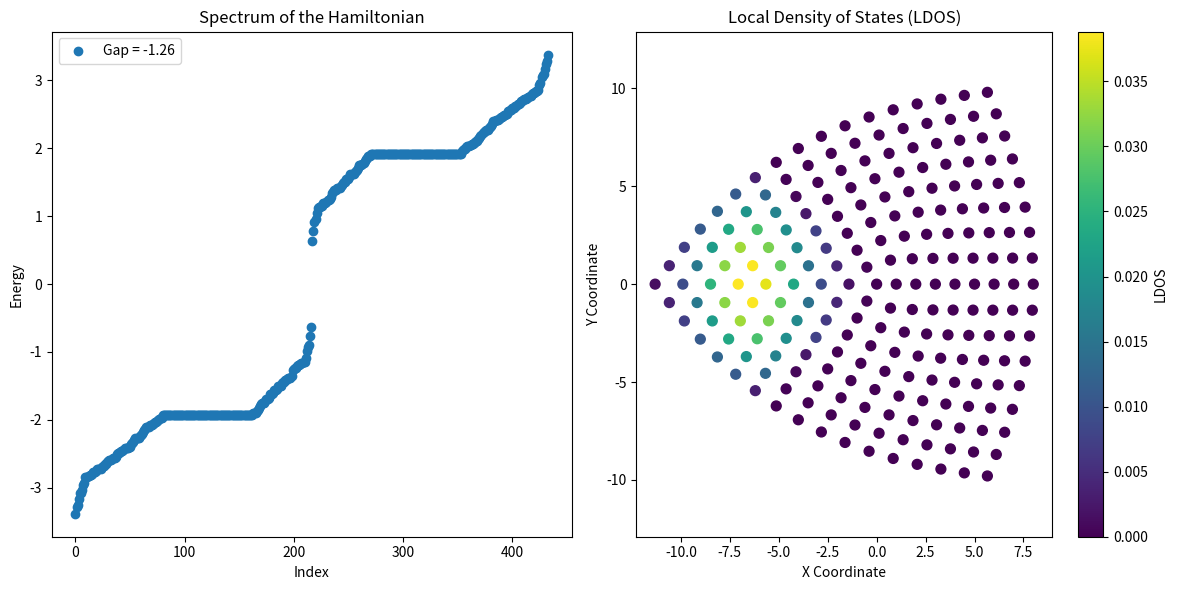

The matplotlib source for this figure:
import numpy as np
from matplotlib import pyplot as plt
import scipy.linalg as spla

class Lattice:
    def __init__(self, *args, **kwargs):
        pauli1 = np.array([[0, 1], [1, 0]], dtype=complex)
        pauli2 = np.array([[0, -1j], [1j, 0]], dtype=complex)
        pauli3 = np.array([[1, 0], [0, -1]], dtype=complex)
        self._pauli_matrices = [pauli1, pauli2, pauli3]
        
        self._lattice = self.generate_lattice(*args, **kwargs)
        self._Y, self._X = np.where(self.lattice >= 0)
        self._X = self._X - np.mean(self._X)
        self._Y = self._Y - np.mean(self._Y)
        self._R, self._Theta = self.convert_cartesian_to_polar()

    @property
    def lattice(self):
        return self._lattice
    @property
    def X(self):
        return self._X
    @property
    def Y(self):
        return self._Y
    @property
    def R(self):
        return self._R
    @property
    def Theta(self):
        return self._Theta
    @property
    def dx(self):
        return self._dx
    @property
    def dy(self):
        return self._dy
    @property
    def dr(self):
        return self._dr
    @property
    def pauli_matrices(self):
        return self._pauli_matrices

    def generate_lattice(self):
        raise NotImplementedError("This method should be overridden by subclasses")
    
    def convert_cartesian_to_polar(self):
        r = np.sqrt(self.X**2 + self.Y**2)
        theta = np.arctan2(self.Y, self.X) % (2 * np.pi)
        return r, theta
    
    def plot_polar(self):
        fig, ax = plt.subplots(subplot_kw={'projection': 'polar'})
        ax.scatter(self.Theta, self.R, s=50, alpha=0.5)
        ax.set_title('Polar Plot of Lattice Points')
        cbar = plt.colorbar(ax.collections[0], ax=ax, orientation='vertical')
        cbar.set_label('Theta (radians)')
        
        plt.show()

    def plot_cartesian(self):
        fig, ax = plt.subplots()
        ax.scatter(self.X, self.Y, s=50, alpha=0.5)
        ax.set_title('Cartesian Plot of Lattice Points')
        cbar = plt.colorbar(ax.collections[0], ax=ax, orientation='vertical')
        cbar.set_label('X and Y Coordinates')

        for x, y, label in zip(self.X, self.Y, self.lattice.flatten()):
            ax.text(x, y, str(label), fontsize=8, ha='center', va='center')
        plt.xlabel('X Coordinate')
        plt.ylabel('Y Coordinate')
        plt.axis('equal')
        plt.show()

    def plot_distances(self, index):
        fig, ax = plt.subplots()

        smallest_values = np.sort(self.dr[index])[:8]
        print(smallest_values)
        ax.scatter(self.X, self.Y, c=self.dr[index], cmap='viridis', s=50)
        ax.set_title('Distance from Point {}'.format(index))
        cbar = plt.colorbar(ax.collections[0], ax=ax, orientation='vertical')
        cbar.set_label('Distance (dr)')
        ax.scatter(self.X[index], self.Y[index], color='red', s=100, label='Selected Point')
        plt.xlabel('X Coordinate')
        plt.ylabel('Y Coordinate')
        plt.axis('equal')
        plt.show()

    def compute_distances(self):
        dx = self.X[:, np.newaxis] - self.X[np.newaxis, :]
        dy = self.Y[:, np.newaxis] - self.Y[np.newaxis, :]
        return dx, dy, np.sqrt(dx**2 + dy**2)
    
    def compute_hopping(self):
        dx, dy, dr = self.dx, self.dy, self.dr
        phi = np.arctan2(dy, dx) % (2 * np.pi)
        distance_mask = np.maximum(np.abs(dx), np.abs(dy)) <= 1

        restricted_dr = np.where(distance_mask, dr, 0.0 + 0.0j)
        d_cos = np.where(distance_mask, np.cos(phi), 0.0 + 0.0j)
        d_sin = np.where(distance_mask, np.sin(phi), 0.0 + 0.0j)
        F_p = np.where(distance_mask, np.exp(1 - restricted_dr), 0.0 + 0.0j)

        Cx_plus_Cy = F_p / 2
        Sx = 1j * d_cos * F_p / 2
        Sy = 1j * d_sin * F_p / 2

        return Cx_plus_Cy, Sx, Sy, np.eye(Sx.shape[0], dtype=complex)

    def compute_hamiltonian(self, t:float, t0:float, M:float):
        Cx_plus_Cy, Sx, Sy, I = self.compute_hopping()
        d1 = t * Sx
        d2 = t * Sy
        d3 = M * I + t0 * Cx_plus_Cy
        hamiltonian = np.kron(d1, self.pauli_matrices[0]) + \
                      np.kron(d2, self.pauli_matrices[1]) + \
                      np.kron(d3, self.pauli_matrices[2])
        return hamiltonian

    def compute_LDOS(self, hamiltonian:np.ndarray, number_of_states:int = 2, plotSpectrum:bool = False, returnEigenvalues:bool = False, returnGap:bool = False, *args, **kwargs):
        eigenvalues, eigenvectors = spla.eigh(hamiltonian, overwrite_a=True)
        number_of_states += number_of_states % 2
        mid_index = len(eigenvalues) // 2
        lower_states = eigenvalues[:mid_index][-number_of_states // 2:]
        upper_states = eigenvalues[mid_index:][:number_of_states // 2]
        selected_states = np.concatenate((lower_states, upper_states))
        selected_indices = np.concatenate((
            np.where(eigenvalues == lower_states[:, None])[1],
            np.where(eigenvalues == upper_states[:, None])[1]
        ))

        if plotSpectrum:
            fig, ax = plt.subplots()
            if False:
                ax.scatter(np.arange(len(eigenvalues)), eigenvalues, label='Spectrum')
            else:
                ax.plot(eigenvalues, 'o-', label="Spectrum")
            ax.scatter(selected_indices, selected_states, color='red', label='Selected States', zorder=3)
            ax.set_title('Energy Spectrum with Selected States Highlighted')
            ax.set_xlabel('State Index')
            ax.set_ylabel('Energy')
            ax.legend()
            plt.show()

        LDOS = np.sum(np.abs(eigenvectors[:, selected_indices])**2, axis=1)
        LDOS = LDOS[0::2] + LDOS[1::2]
        LDOS = LDOS / np.sum(LDOS)
        gap = np.min(lower_states) - np.max(upper_states)

        if returnGap and returnEigenvalues:
            return LDOS, eigenvalues, gap
        if returnGap:
            return LDOS, gap
        if returnEigenvalues:
            return LDOS, eigenvalues
        return LDOS

    def compute_projector(self, hamiltonian, *args, **kwargs):
        eigenvalues, eigenvectors = spla.eigh(hamiltonian, overwrite_a=True)
        lower_band = np.sort(eigenvalues)[:eigenvalues.size // 2]
        highest_lower_band = lower_band[-1]

        D = np.where(eigenvalues <= highest_lower_band, 1.0 + 0.0j, 0.0 + 0.0j)
        D_herm_conj = np.einsum('i,ij->ij', D, eigenvectors.conj().T)

        projector = eigenvectors @ D_herm_conj
        return projector

    def compute_bott_index(self, projector:np.ndarray, *args, **kwargs):
        X = np.repeat(self.X, 2)
        Y = np.repeat(self.Y, 2)
        Lx = np.max(X) - np.min(X)
        Ly = np.max(Y) - np.min(Y)

        x_unitary = np.exp(1j * 2 * np.pi * X / Lx)
        y_unitary = np.exp(1j * 2 * np.pi * Y / Ly)
        x_unitary_proj = np.einsum('i,ij->ij', x_unitary, projector)
        y_unitary_proj = np.einsum('i,ij->ij', y_unitary, projector)
        x_unitary_dagger_proj = np.einsum('i,ij->ij', x_unitary.conj(), projector)
        y_unitary_dagger_proj = np.einsum('i,ij->ij', y_unitary.conj(), projector)

        I = np.eye(projector.shape[0], dtype=np.complex128)
        A = I - projector + projector @ x_unitary_proj @ y_unitary_proj @ x_unitary_dagger_proj @ y_unitary_dagger_proj
        bott_index = round(np.imag(np.sum(np.log(spla.eigvals(A)))) / (2 * np.pi))
        return bott_index

    def plot_spectrum_ldos(self, M:float):
        fig, axs = plt.subplots(1, 2, figsize=(12, 6))
        hamiltonian = self.compute_hamiltonian(t=1.0, t0=1.0, M=M)
        ldos, eigenvalues, gap = self.compute_LDOS(hamiltonian, number_of_states=2, plotSpectrum=False, returnEigenvalues=True, returnGap=True)
        axs[0].scatter(np.arange(len(eigenvalues)), eigenvalues, label=f"Gap = {gap:.2f}")
        axs[0].legend()
        axs[0].set_title('Spectrum of the Hamiltonian')
        axs[0].set_xlabel('Index')
        axs[0].set_ylabel('Energy')
        axs[1].scatter(self.X, self.Y, c=ldos, cmap='viridis', s=50)
        axs[1].set_title('Local Density of States (LDOS)')
        cbar = plt.colorbar(axs[1].collections[0], ax=axs[1], orientation='vertical')
        cbar.set_label('LDOS')
        axs[1].set_xlabel('X Coordinate')
        axs[1].set_ylabel('Y Coordinate')
        axs[1].axis('equal')
        plt.tight_layout()
        plt.show()




class SquareDisclination(Lattice):
    def __init__(self, type_of_disclination:str, initial_angle:float, final_angle:float, *args, **kwargs):
        super().__init__(*args, **kwargs)
        if type_of_disclination == "add":
            self._R, self._Theta, self._X, self._Y = self.add_lattice_section(initial_angle, final_angle)
        elif type_of_disclination == "remove":
            self._R, self._Theta, self._X, self._Y = self.remove_lattice_section(initial_angle, final_angle)

        self._R, self._Theta, self._X, self._Y = self.remove_repeated_sites()
        self._R, self._Theta, self._X, self._Y = self.sort_lattice_sites()
        self._dx, self._dy, self._dr = self.compute_distances()
    
    def generate_lattice(self, side_length:int):
        return np.arange(side_length**2).reshape((side_length, side_length))
    
    def remove_lattice_section(self, init_angle:float, final_angle:float):
        mask = (self.Theta > init_angle) & (self.Theta < final_angle)
        R = self.R[~mask]
        Theta = self.Theta[~mask]

        Theta = (Theta - final_angle) % (2 * np.pi)
        Theta *= 1/np.max(Theta) * 2 * np.pi

        X, Y = R * np.cos(Theta), R * np.sin(Theta)

        return R, Theta, X, Y
    
    def add_lattice_section(self, init_angle:float, final_angle:float):
        mask = (self.Theta >= init_angle) & (self.Theta <= final_angle)

        percent_of_total = (final_angle - init_angle) / (2 * np.pi)
        repeat_factor = 1 + 1 / percent_of_total
        R = self.R[mask]
        Theta = self.Theta[mask]

        Theta = (Theta - np.min(Theta)) / np.max(Theta) * (2 * np.pi / (repeat_factor))
        Theta = np.concatenate([Theta + np.max(Theta) * i for i in range(int(repeat_factor))])
        R = np.concatenate([R for _ in range(int(repeat_factor))])

        Theta = Theta % (2 * np.pi)

        X, Y = R * np.cos(Theta), R * np.sin(Theta)
        return R, Theta, X, Y
    
    def remove_repeated_sites(self):
        stack_coords = np.column_stack((self.X, self.Y))
        unique_indices = np.unique(np.round(stack_coords, 5), axis=0, return_index=True)[1]


        unique_X = self.X[unique_indices]
        unique_Y = self.Y[unique_indices]
        unique_R = self.R[unique_indices]
        unique_Theta = self.Theta[unique_indices]
        return unique_R, unique_Theta, unique_X, unique_Y
    
    def sort_lattice_sites(self):
        
        sorted_indices = np.lexsort((self.Y, self.X))
        sorted_indices = np.argsort(self._R)
        return self.R[sorted_indices], self.Theta[sorted_indices], self.X[sorted_indices], self.Y[sorted_indices]



if __name__ == "__main__":
    side_length = 17
    Disclination = SquareDisclination(side_length=side_length, type_of_disclination="remove", initial_angle = 0., final_angle = np.pi/2)
    Disclination.plot_spectrum_ldos(M=0.0)


    if False:
        M_vals = np.linspace(-10., 10., 11)
        bott_vals = []
        for M in M_vals:
            hamiltonian = Disclination.compute_hamiltonian(t=1.0, t0=1.0, M=M)
            projector = Disclination.compute_projector(hamiltonian=hamiltonian)
            bott_index = Disclination.compute_bott_index(projector=projector)
            bott_vals.append(bott_index)

        plt.scatter(M_vals, bott_vals)
        plt.xlabel('M')
        plt.ylabel('Bott Index')
        plt.show()
        